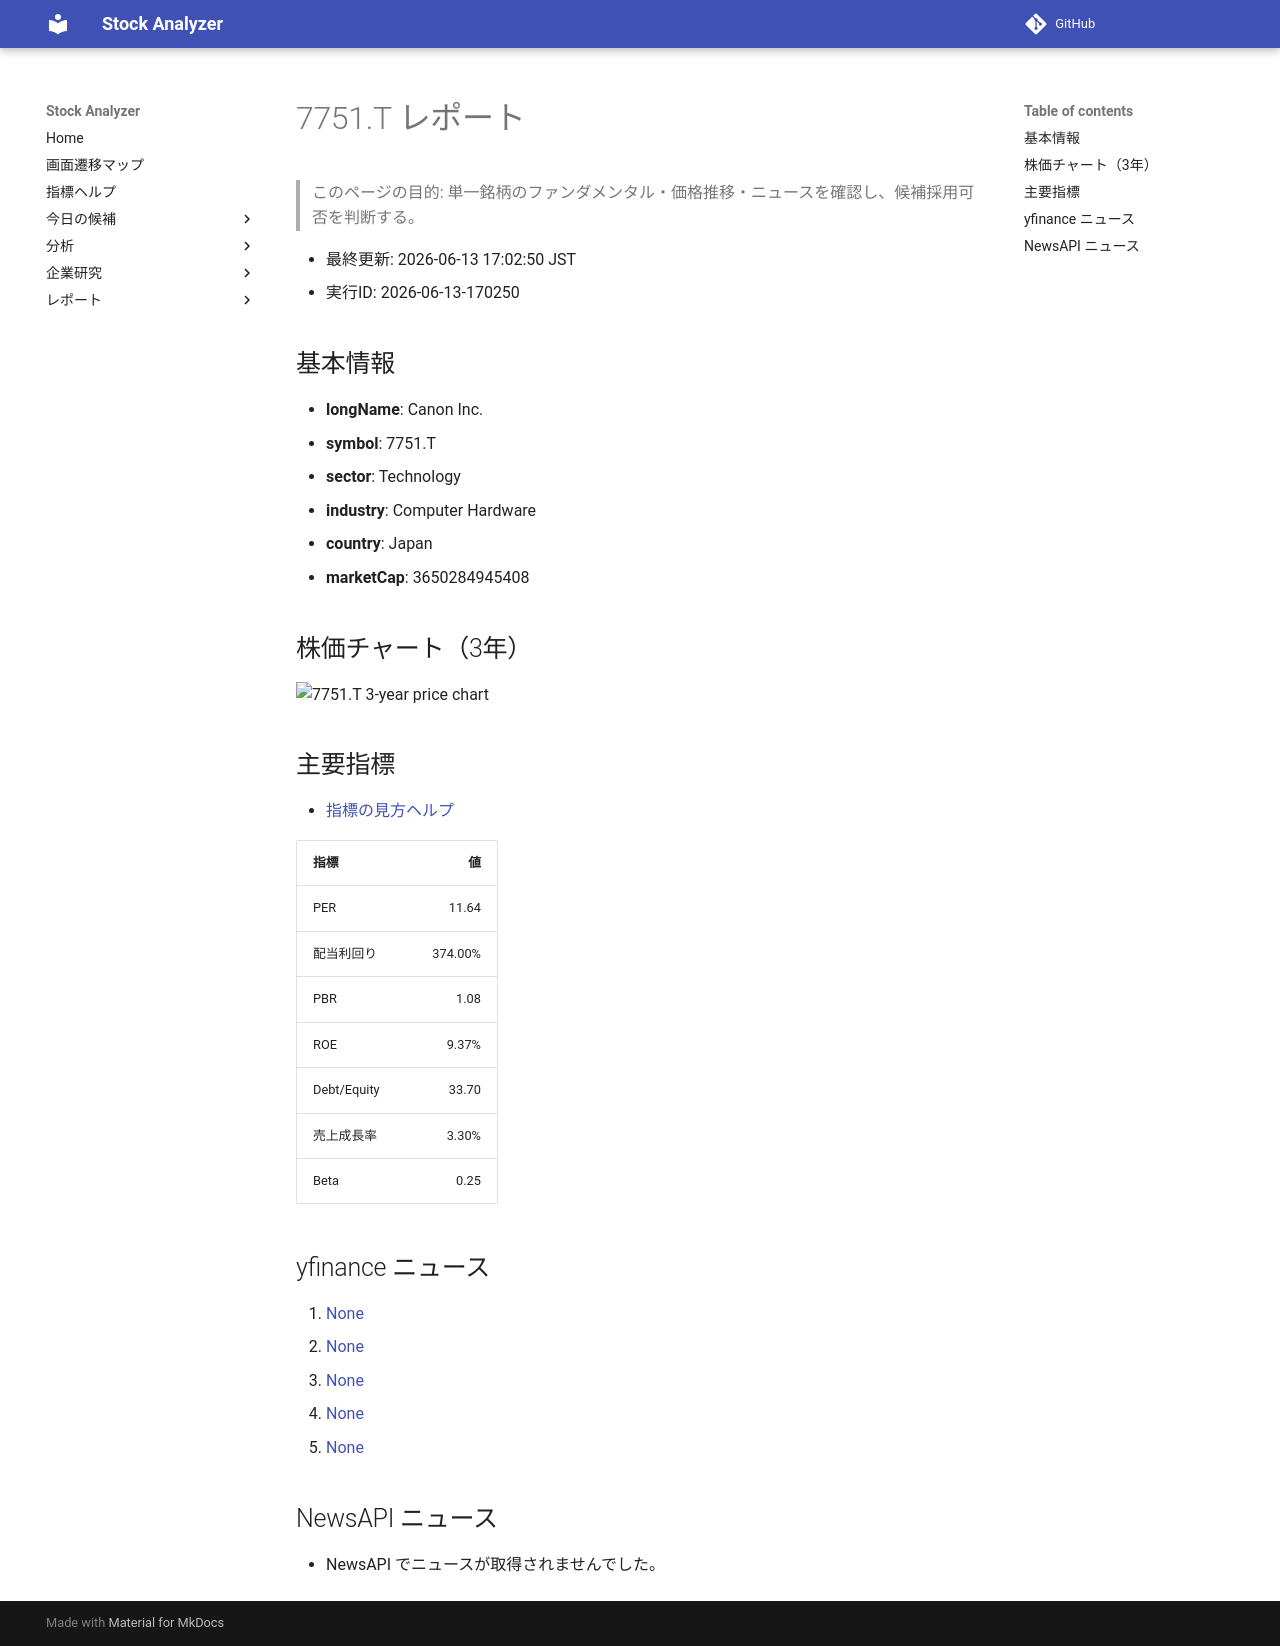

repository: Yumi-note/Making-APP · page: reports/2026-06-13/170250/7751_T/index.html · generator: mkdocs

# 7751.T レポート

> このページの目的: 単一銘柄のファンダメンタル・価格推移・ニュースを確認し、候補採用可否を判断する。

- 最終更新: 2026-06-13 17:02:50 JST
- 実行ID: 2026-06-13-170250

## 基本情報

- **longName**: Canon Inc.
- **symbol**: 7751.T
- **sector**: Technology
- **industry**: Computer Hardware
- **country**: Japan
- **marketCap**: 3650284945408

## 株価チャート（3年）

![7751.T 3-year price chart](7751_T_3y.png)

## 主要指標

- [指標の見方ヘルプ](../../../../indicators.md)

| 指標 | 値 |
|---|---:|
| PER | 11.64 |
| 配当利回り | 374.00% |
| PBR | 1.08 |
| ROE | 9.37% |
| Debt/Equity | 33.70 |
| 売上成長率 | 3.30% |
| Beta | 0.25 |

## yfinance ニュース

1. [None](None)
2. [None](None)
3. [None](None)
4. [None](None)
5. [None](None)

## NewsAPI ニュース

- NewsAPI でニュースが取得されませんでした。
